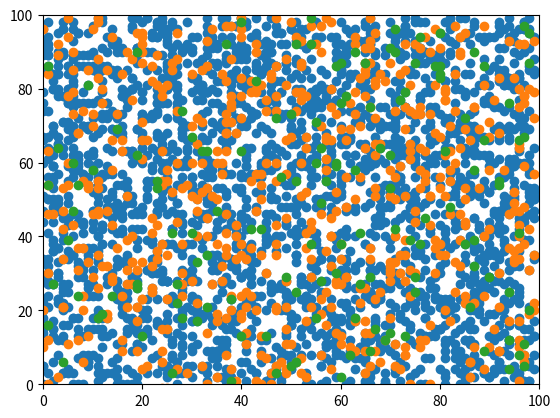

This figure's Python source: (Note: this script raises an exception after producing the figure.)
global CARNIVORE_FEED
global HERBIVORE_FEED
global PLANT_FEED
CARNIVORE_FEED = [[], []]
HERBIVORE_FEED = [[], []]
PLANT_FEED = [[], []]

import numpy as np
import matplotlib
matplotlib.use('Agg')
import matplotlib.pyplot as plt
from random import random

def read_feed(label):
    global CARNIVORE_FEED
    global HERBIVORE_FEED
    global PLANT_FEED
    print("CARNIVORES: ", len(CARNIVORE_FEED[0]))
    print("HERBIVORES: ", len(HERBIVORE_FEED[0]))
    print("PLANTS: ", len(PLANT_FEED[0]))
    plt.plot(PLANT_FEED[0], PLANT_FEED[1], "o")
    plt.plot(HERBIVORE_FEED[0], HERBIVORE_FEED[1], "o")
    plt.plot(CARNIVORE_FEED[0], CARNIVORE_FEED[1], "o")
    CARNIVORE_FEED = [[],[]]
    HERBIVORE_FEED = [[],[]]
    PLANT_FEED = [[],[]]
    plt.ylim((0,100))
    plt.xlim((0,100))
    print('gen ', label)
    plt.savefig("GENS/generation"+str(label)+".png")
    plt.close()

class Grid:
    def __init__(self, dim):
        self.x = dim[0]
        self.y = dim[1]
        self.grid = []
    def populate(self, pieces):
        self.pieces = pieces
    def placeCounters(self):
        for piece in pieces:
            Counter(piece, self)
    def playTurn(self):
        self.makeGrid()
        self.movePhase()
        self.placeCounters()
    def movePhase(self):
        for piece in self.pieces:
            piece.move()
    def makeGrid(self):
        grid = []
        for X in range(self.x):
            row = []
            for Y in range(self.y):
                row.append(None)
            grid.append(row)
        self.grid = grid
    def isFilled(self, xcoor, ycoor):
        return self.grid[xcoor][ycoor] != None
    def match(self, p1, p2coor):
        p2 = self.grid[p2coor[0]][p2coor[1]]
        if type(p1.face) == type(p2.face):
            del p1
            del p2
        elif type(p1.face) == Herbivore and type(p2.face) == Carnivore:
            p1.face.die()
            print(self.pieces.index(p1.face))
            self.pieces.pop(pieces.index(p1.face))
        elif type(p1.face) == Carnivore and type(p2.face) == Herbivore:
            p2.face.die()
            print(self.pieces.index(p2.face))
            self.pieces.pop(pieces.index(p2.face))
        elif type(p1.face) == Plant and type(p2) == Herbivore:
            p1.face.die()
            print(self.pieces.index(p1.face))
            self.pieces.pop(pieces.index(p1.face))
        elif type(p1) == Herbivore and type(p2) == Plant:
            p2.face.die()
            print(self.pieces.index(p2.face))
            self.pieces.pop(pieces.index(p2.face))
    def game(self, length):
        for turn in range(length):
            self.playTurn()
            read_feed(turn)

def InitializeMatrix():
    return [[random() for x in range(100)] for y in range(100)]

class GridObject:
    def __init__(self, x, y):
        self.ycoor = y
        self.xcoor = x
    def makeCounter(self, grid):
        return Counter(self, grid)
class Creature(GridObject):
    def __init__(self, x, y, jump, matrix):
        GridObject.__init__(self, x, y)
        self.jump = jump
        self.map = matrix
    def move(self):
        points = []
        ratings = []
        try:
            ratings.append(self.map[self.xcoor + self.jump][self.ycoor])
            points.append([self.xcoor+self.jump, self.ycoor])
        except:
            pass
        try:
            ratings.append(self.map[self.xcoor - self.jump][self.ycoor])
            points.append([self.xcoor-self.jump, self.ycoor])
        except:
            pass
        try:
            ratings.append(self.map[self.xcoor][self.ycoor + self.jump])
            points.append([self.xcoor, self.ycoor+self.jump])
        except:
            pass
        try:
            ratings.append(self.map[self.xcoor][self.ycoor - self.jump])
            points.append([self.xcoor, self.ycoor-self.jump])
        except:
            pass
        x = self.xcoor; y = self.ycoor
        self.xcoor, self.ycoor = points[ratings.index(max(ratings))]
        
class Plant(GridObject):
    def __init__(self, x, y):
        GridObject.__init__(self, x,y)
    def move(self):
        global PLANT_FEED
        PLANT_FEED[0].append(self.xcoor)
        PLANT_FEED[1].append(self.ycoor)
    def die(self):
        print("DEATH OF PLANT AT ("+self.xcoor+", "+self.ycoor+")")
        del self

class Carnivore(Creature):
    def __init__(self, x, y, jump, matrix):
        Creature.__init__(self, x, y, jump, matrix)
    def move(self):
        Creature.move(self)
        global CARNIVORE_FEED
        CARNIVORE_FEED[0].append(self.xcoor)
        CARNIVORE_FEED[1].append(self.ycoor)
    def die(self):
        print("DEATH OF PREDATOR AT ({}, {})".format(self.xcoor, self.ycoor))
        del self

class Herbivore(Creature):
    def __init__(self, x, y, jump, matrix):
        Creature.__init__(self, x, y, jump, matrix)
    def move(self):
        Creature.move(self)
        global HERBIVORE_FEED
        HERBIVORE_FEED[0].append(self.xcoor)
        HERBIVORE_FEED[1].append(self.ycoor)
    def die(self):
        print("DEATH OF HERBIVORE AT ({}, {})".format(self.xcoor, self.ycoor))
        del self

class Counter(GridObject):
    def __init__(self, item, grid):
        GridObject.__init__(self, item.xcoor, item.ycoor)
        self.face = item
        self.grid = grid
        self.place()
    def place(self):
        if self.grid.isFilled(self.xcoor, self.ycoor):
            self.grid.match(self, [self.xcoor, self.ycoor])
        self.grid.grid[self.xcoor][self.ycoor] = self

if __name__ == "__main__":
    grid = Grid((100, 100))
    plants = [Plant(int(random()*100), int(random() *100)) for i in range(50*50)]
    herbivores = [Herbivore(int(random()*100), int(random() *100), int(random()*10), InitializeMatrix()) for i in range(25*25)]
    carnivores = [Carnivore(int(random()*100), int(random() *100), int(random()*10), InitializeMatrix()) for i in range(12*12)]
    pieces = plants + herbivores + carnivores
    grid.populate(pieces)
    grid.game(1000)
